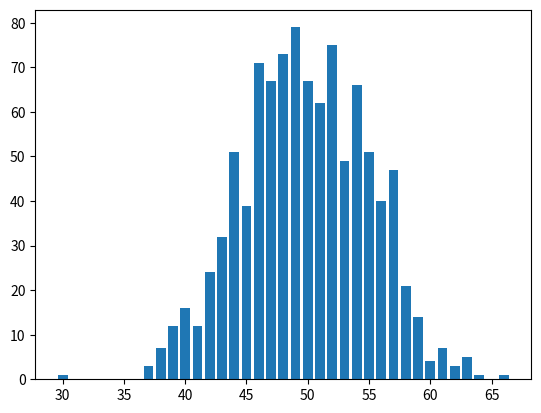

Source code (Python):
import random
from collections import Counter
import matplotlib.pyplot as plt
import argparse

def coin_toss(flips):
    return [x for x in [random.randint(0,1) for x in range(flips)]]    

def parse_arguments():
    parser = argparse.ArgumentParser()
    parser.add_argument('-f', '--flips', type=int, help='number of flips', default='100')
    parser.add_argument('-i', '--iterations', type=int, help='number of iterations', default='1000')
    args = vars(parser.parse_args())
    flips = args['flips']
    iterations = args['iterations']
    return flips, iterations

def main():
    flips, iterations = parse_arguments()
    print('Calculating distribution with {} flips and {} iterations'.format(flips, iterations))
    dist = Counter([x for x in [sum([x==1 for x in coin_toss(flips)]) for x in range(iterations)]])
    plt.bar(dist.keys(), dist.values())
    plt.show()

if __name__=='__main__':
    main()
